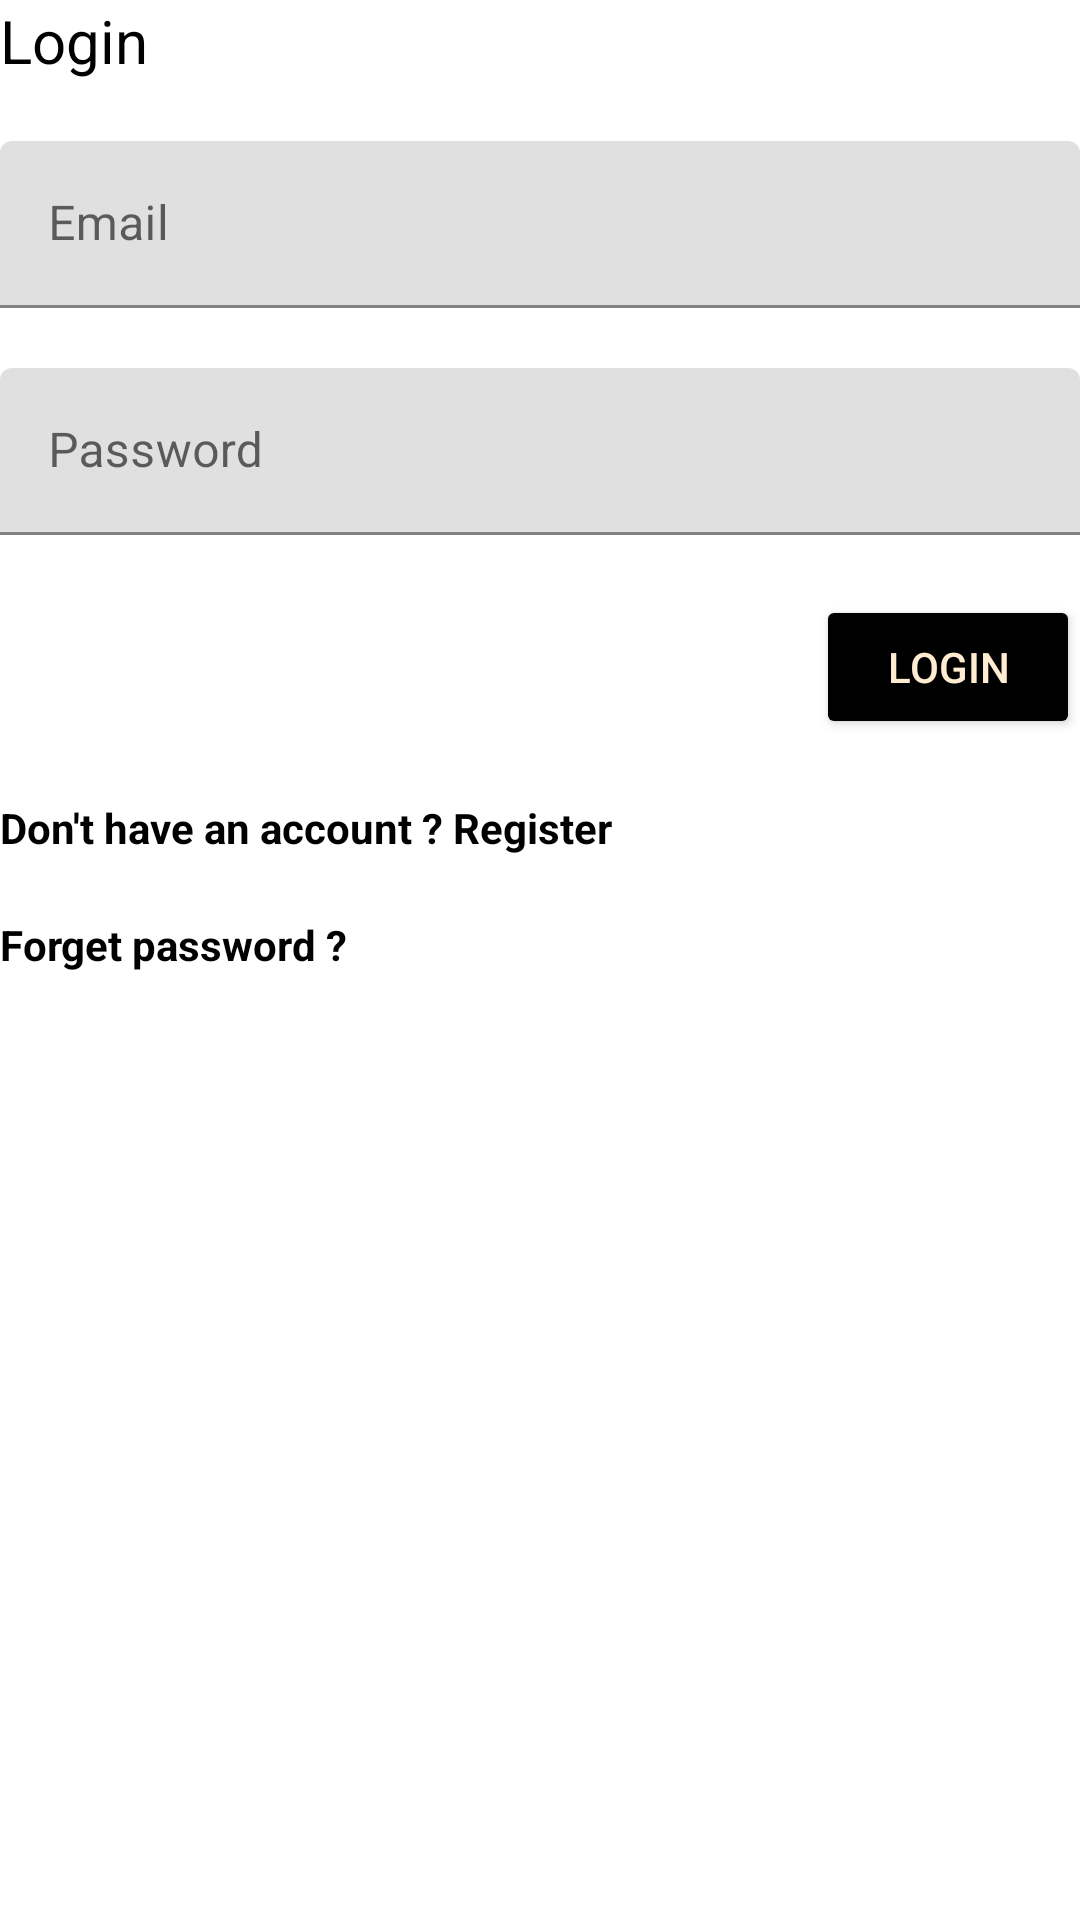

The Android layout XML behind this screen, and the referenced resources:
<!-- AndroidManifest.xml: application theme Theme.PhoGene -->
<!-- res/layout/layout_login.xml -->
<?xml version="1.0" encoding="utf-8"?>
<LinearLayout
    android:layout_width="match_parent"
    android:layout_height="wrap_content"
    xmlns:tools="http://schemas.android.com/tools"
    android:orientation="vertical"

    xmlns:android="http://schemas.android.com/apk/res/android"
    android:layout_margin="20dp"

    tools:context=".AuthActivity">


    <TextView
        android:layout_width="wrap_content"
        android:layout_height="wrap_content"
        android:text="Login"
        android:textColor="@color/textColor"
        android:textSize="20sp" />

    <com.google.android.material.textfield.TextInputLayout
        android:id="@+id/textInputEmail"
        android:layout_width="match_parent"
        android:layout_height="wrap_content"
        android:layout_marginTop="@dimen/loginViewsMargin">

        <EditText
            android:id="@+id/editTextEmail"
            android:layout_width="match_parent"
            android:layout_height="wrap_content"
            android:hint="@string/login_email_hint"
            android:inputType="textEmailAddress"
            android:maxLines="1" />
    </com.google.android.material.textfield.TextInputLayout>

    <com.google.android.material.textfield.TextInputLayout
        android:id="@+id/textInputPassword"
        android:layout_marginTop="@dimen/loginViewsMargin"
        android:layout_height="wrap_content"
        android:layout_width="match_parent">


        <EditText
            android:id="@+id/editTextPassword"
            android:layout_width="match_parent"
            android:layout_height="wrap_content"
            android:hint="@string/login_password_hint"
            android:inputType="textPassword"
            android:maxLines="1" />
    </com.google.android.material.textfield.TextInputLayout>

    <Button
        android:id="@+id/cirLoginButton"
        android:layout_width="wrap_content"
        android:layout_height="wrap_content"
        android:layout_gravity="right"
        android:layout_marginTop="@dimen/loginViewsMargin"
        android:backgroundTint="@color/textColor"
        android:text="Login"
        android:textColor="@color/colorBG" />

    <TextView
        android:id="@+id/toRegister"
        android:layout_width="wrap_content"
        android:layout_height="wrap_content"
        android:layout_marginTop="@dimen/loginViewsMargin"
        android:text="Don't have an account ? Register"
        android:textAlignment="viewStart"
        android:textColor="@color/textColor"
        android:clickable="true"
        android:focusable="true"
        android:textStyle="bold" />

    <TextView
        android:id="@+id/forget_password"
        android:layout_width="match_parent"
        android:layout_height="wrap_content"
        android:layout_marginTop="@dimen/loginViewsMargin"
        android:text="Forget password ?"
        android:textAlignment="textStart"
        android:textColor="@color/textColor"
        android:clickable="true"
        android:textStyle="bold"
        android:focusable="true" />

</LinearLayout>
<!-- resources referenced by this layout -->
<resources>
  <color name="colorBG">#ffecd1</color>001524
  <color name="textColor">#000</color>
  <dimen name="loginViewsMargin">20dp</dimen>
  <string name="login_email_hint">Email</string>
  <string name="login_password_hint">Password</string>
  <style name="Theme.PhoGene" parent="Theme.MaterialComponents.DayNight.DarkActionBar">
          
          <item name="colorPrimary">@color/color2</item>
          <item name="colorPrimaryVariant">@color/color2</item>
          <item name="colorOnPrimary">@color/colorFG</item>
          
          <item name="colorSecondary">@color/color2</item>
          <item name="colorSecondaryVariant">@color/color2</item>
          <item name="colorOnSecondary">@color/colorBG</item>
          
          <item name="android:statusBarColor">?attr/colorPrimaryVariant</item>
          
  
      </style>
  <color name="color2">#78290f</color>ff7d00
  <color name="colorFG">#56cfe1</color>15616d
</resources>
